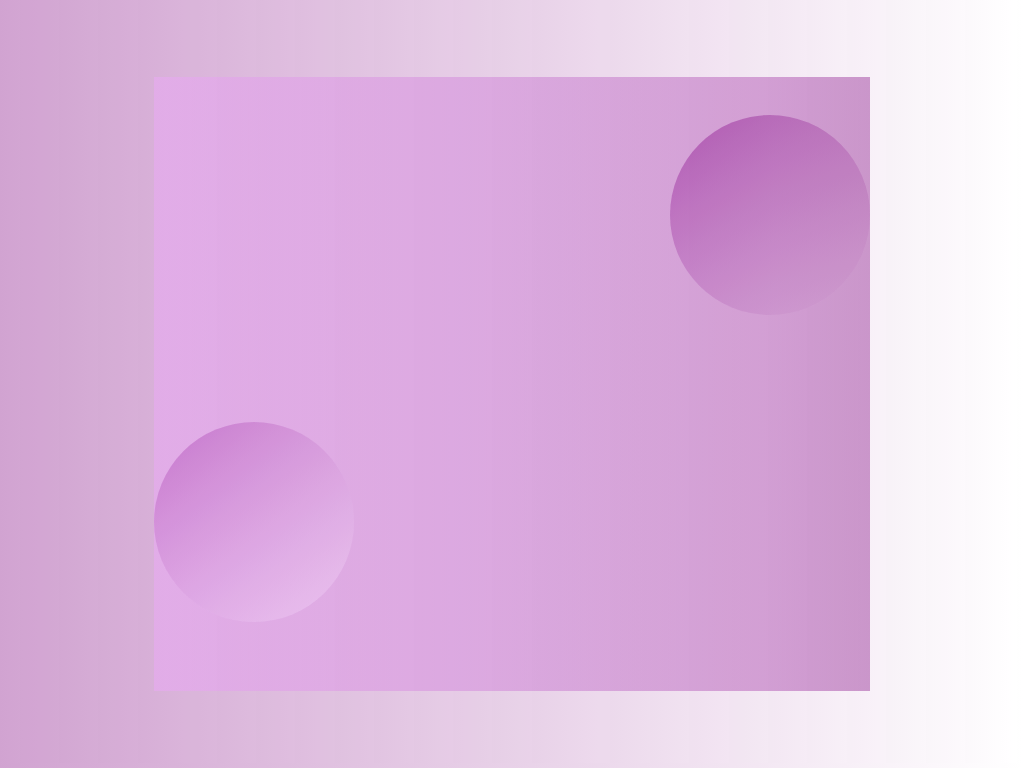

Reproduce this picture with HTML and CSS.

<!-- file: glass.html -->
<!DOCTYPE html>
<html lang="en">

<head>
    <meta charset="UTF-8">
    <meta http-equiv="X-UA-Compatible" content="IE=edge">
    <meta name="viewport" content="width=device-width, initial-scale=1.0">
    <title>Glass </title>
    <link rel="stylesheet" href="./css/glassStyles.css">
    <script src="./assets/main.js"></script>
</head>

<body>
    <main>
        <div class="sphere1"></div>
        <div class="sphere2"></div>
        <section class="first-layer">
        </section>

    </main>
</body>

</html>

/* file: glassStyles.css */
* {
    box-sizing: border-box;
    margin: 0;
    padding: 0;
    font-size: 16px;
}

main {
    width: 100%;
    height: 100vh;
    display: flex;
    align-items: center;
    justify-content: center;
    background: linear-gradient(To right, rgb(128, 0, 128, .4), 50%, rgb(255, 255, 255, .5));
    opacity: .9;
}

.first-layer {
    width: 70%;
    height: 80vh;
    background: linear-gradient(to left, rgb(128, 0, 128, .7), 40%, rgba(238, 160, 255, 0.7));
    opacity: .6;
    z-index: 1;
}

.sphere1,
.sphere2 {
    width: 200px;
    height: 200px;
    background: linear-gradient(to bottom right, rgb(128, 0, 128, .7), 40%, rgb(255, 255, 255, .7));
    border-radius: 50%;
}

.sphere1 {
    position: absolute;
    top: 55%;
    left: 15%;
}

.sphere2 {
    position: absolute;
    top: 15%;
    right: 15%;
}